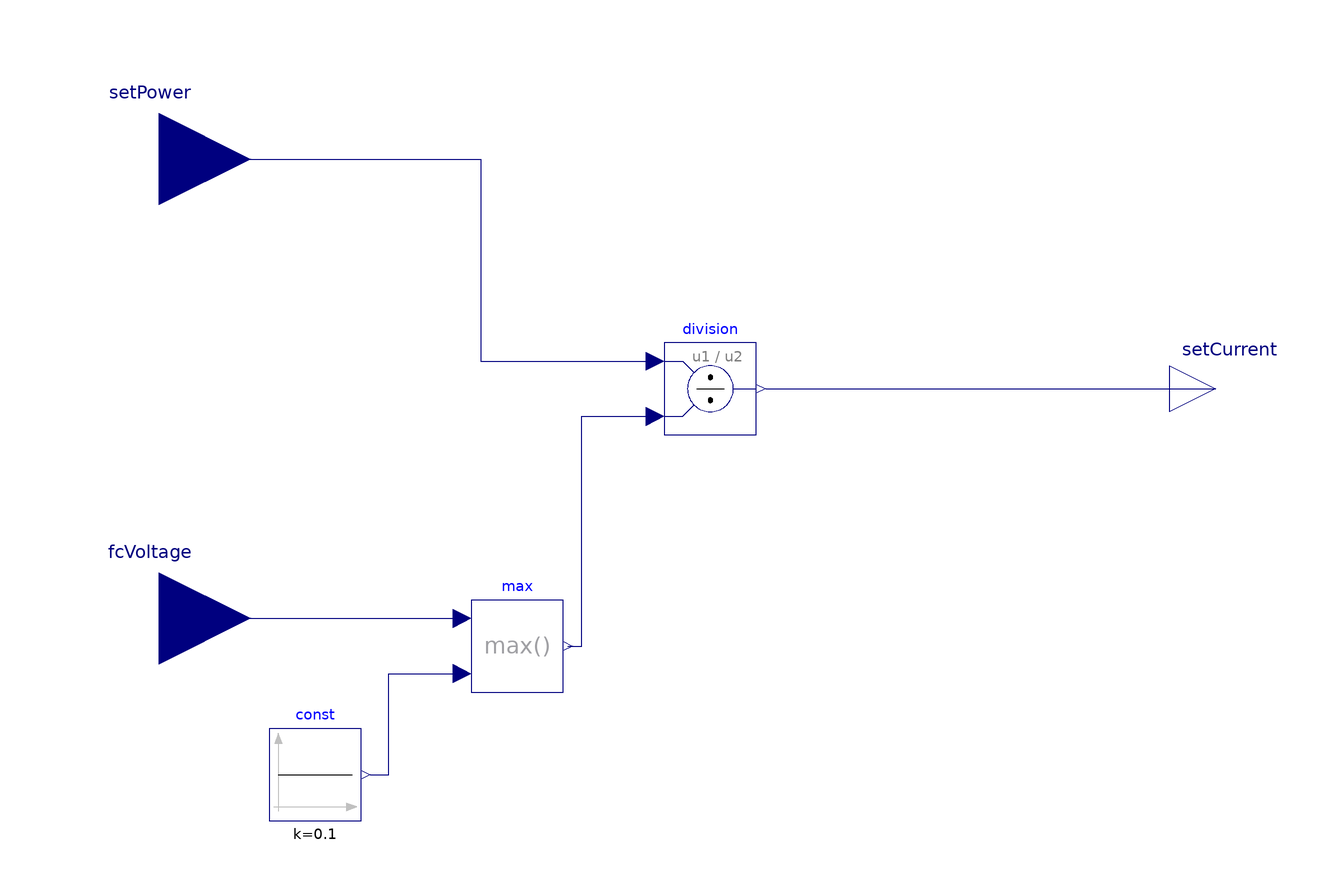

The Modelica model whose source follows is shown above as a component diagram (icons at their Placement, wires along their Line points).

model FuelCellSystemController
  Modelica.Blocks.Interfaces.RealOutput setCurrent annotation(
    Placement(transformation(origin = {110, 0}, extent = {{-10, -10}, {10, 10}}), iconTransformation(origin = {110, 0}, extent = {{-10, -10}, {10, 10}})));
  Modelica.Blocks.Interfaces.RealInput setPower annotation(
    Placement(transformation(origin = {-120, 50}, extent = {{-20, -20}, {20, 20}}), iconTransformation(origin = {-120, 50}, extent = {{-20, -20}, {20, 20}})));
  Modelica.Blocks.Interfaces.RealInput fcVoltage annotation(
    Placement(transformation(origin = {-120, -50}, extent = {{-20, -20}, {20, 20}}), iconTransformation(origin = {-120, -50}, extent = {{-20, -20}, {20, 20}})));
  Modelica.Blocks.Math.Division division annotation(
    Placement(transformation(extent = {{-10, -10}, {10, 10}})));
  Modelica.Blocks.Math.Max max annotation(
    Placement(transformation(origin = {-42, -56}, extent = {{-10, -10}, {10, 10}})));
  Modelica.Blocks.Sources.Constant const(k = 0.1)  annotation(
    Placement(transformation(origin = {-86, -84}, extent = {{-10, -10}, {10, 10}})));
equation
  connect(setPower, division.u1) annotation(
    Line(points = {{-120, 50}, {-50, 50}, {-50, 6}, {-12, 6}}, color = {0, 0, 127}));
  connect(division.y, setCurrent) annotation(
    Line(points = {{12, 0}, {110, 0}}, color = {0, 0, 127}));
  connect(fcVoltage, max.u1) annotation(
    Line(points = {{-120, -50}, {-54, -50}}, color = {0, 0, 127}));
  connect(max.y, division.u2) annotation(
    Line(points = {{-31, -56}, {-28, -56}, {-28, -6}, {-12, -6}}, color = {0, 0, 127}));
  connect(const.y, max.u2) annotation(
    Line(points = {{-74, -84}, {-70, -84}, {-70, -62}, {-54, -62}}, color = {0, 0, 127}));

annotation(
    Icon(graphics = {Rectangle(fillColor = {50, 50, 50}, fillPattern = FillPattern.Solid, extent = {{-100, 100}, {100, -100}}), Text(origin = {0, 120}, textColor = {0, 0, 255}, extent = {{-140, 20}, {140, -20}}, textString = "%name")}),
    Documentation(info = "<html><head></head><body>
<h2>Model Description and References</h2>
<p>Converts requested fuel-cell power into a current reference by dividing by the measured stack voltage. The divisor is limited to at least 0.1 V, preventing a zero-voltage division. The resulting current reference drives the DC converter; this block does not impose an additional current limit.</p><h3>Assembly</h3><table border=\"1\" cellspacing=\"0\" cellpadding=\"4\">
<tbody><tr><th>Component</th><th>Model</th><th>Description</th></tr>
<tr><td><code>division</code></td><td><code>Modelica.Blocks.Math.Division</code></td><td>-</td></tr>
<tr><td><code>max</code></td><td><code>Modelica.Blocks.Math.Max</code></td><td>-</td></tr>
<tr><td><code>const</code></td><td><code>Modelica.Blocks.Sources.Constant</code></td><td>-</td></tr>
</tbody></table>
<h2>Governing Equations</h2>
<p>-</p>
<h2>Parameters</h2>
<table border=\"1\" cellspacing=\"0\" cellpadding=\"4\">
<tbody><tr><th>Name</th><th>Type</th><th>Unit</th><th>Default</th><th>Description</th></tr>
<tr><td><span>No locally declared parameters.</span></td><td>-</td><td>-</td><td>-</td><td>-</td></tr>
</tbody></table>
<h2>Interfaces and Connections</h2>
<table border=\"1\" cellspacing=\"0\" cellpadding=\"4\">
<tbody><tr><th>Name</th><th>Kind</th><th>Type</th><th>Unit</th><th>Description</th></tr>
<tr><td><code>setCurrent</code></td><td>Output signal</td><td>Modelica.Blocks.Interfaces.RealOutput</td><td>A</td><td>Fuel-cell current reference</td></tr>
<tr><td><code>setPower</code></td><td>Input signal</td><td>Modelica.Blocks.Interfaces.RealInput</td><td>W</td><td>Requested fuel-cell power</td></tr>
<tr><td><code>fcVoltage</code></td><td>Input signal</td><td>Modelica.Blocks.Interfaces.RealInput</td><td>V</td><td>Measured fuel-cell stack voltage</td></tr>
</tbody></table>

</body></html>"));
end FuelCellSystemController;